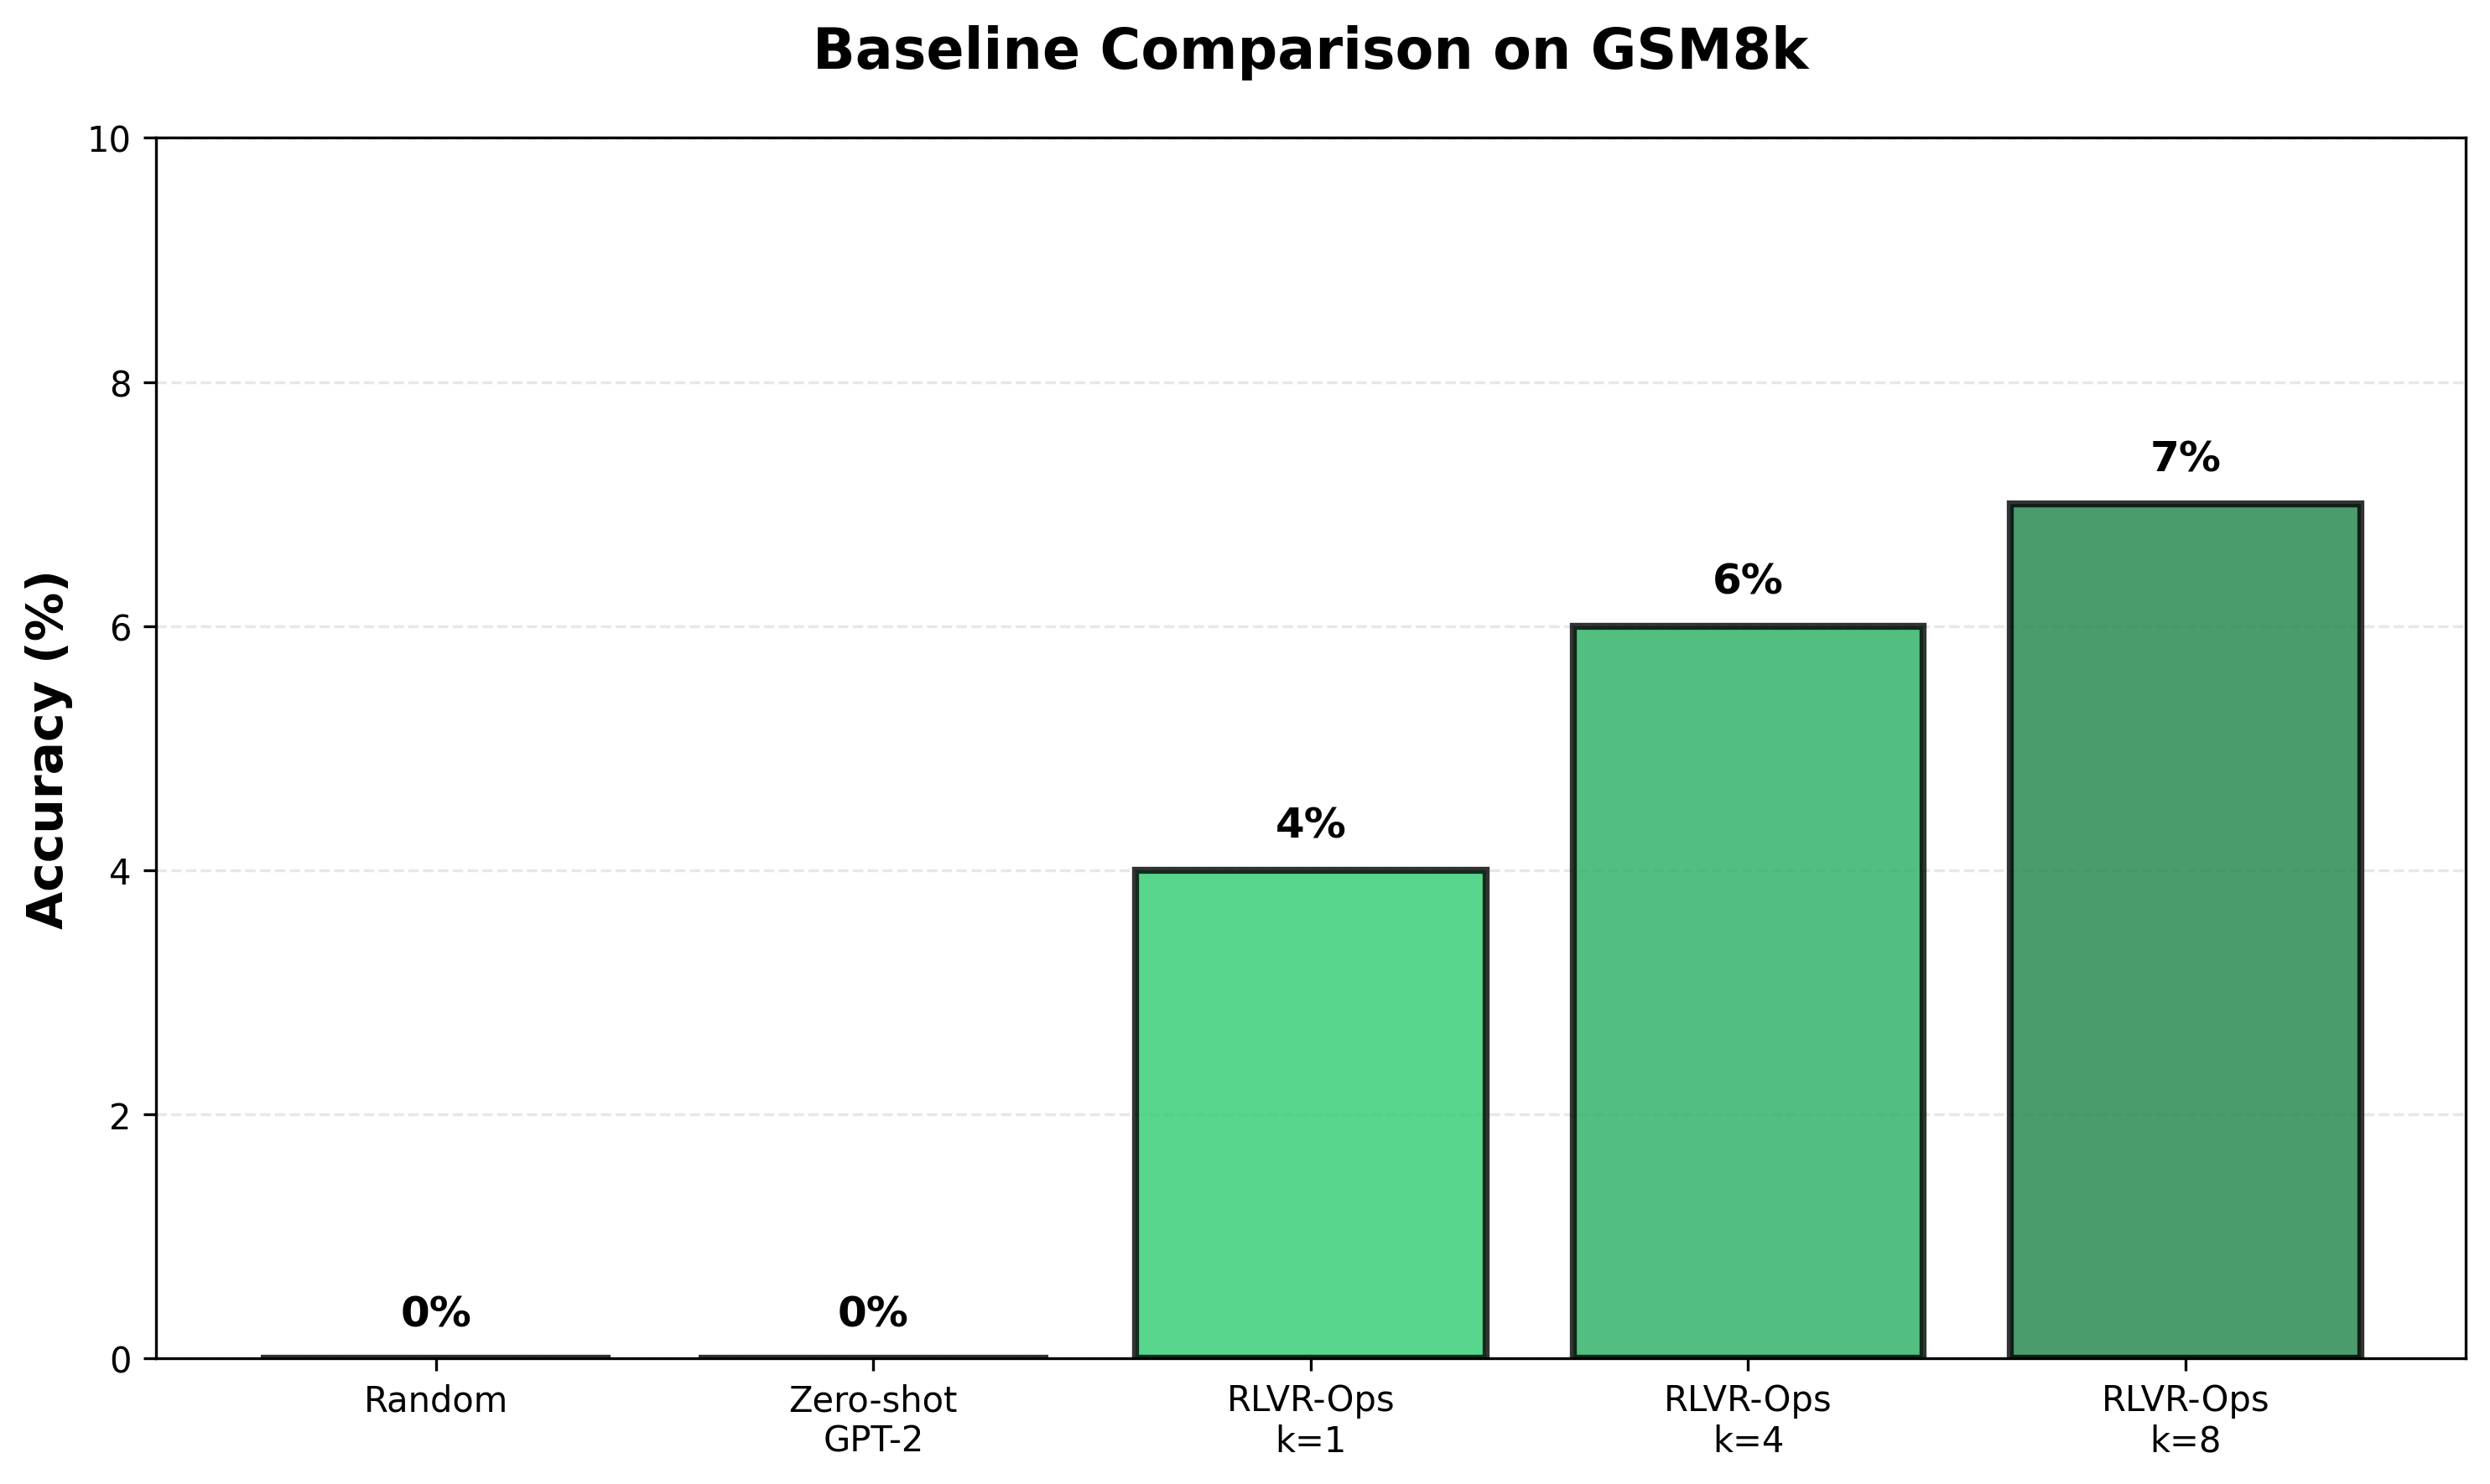

The script that saved this image:
import matplotlib.pyplot as plt
import numpy as np

fig, ax = plt.subplots(figsize=(10, 6))

methods = ['Random', 'Zero-shot\nGPT-2', 'RLVR-Ops\nk=1', 'RLVR-Ops\nk=4', 'RLVR-Ops\nk=8']
accuracy = [0, 0, 4, 6, 7]
colors = ['#e74c3c', '#3498db', '#2ecc71', '#27ae60', '#1e8449']

bars = ax.bar(methods, accuracy, color=colors, alpha=0.8, edgecolor='black', linewidth=2)

for bar, acc in zip(bars, accuracy):
    height = bar.get_height()
    ax.text(bar.get_x() + bar.get_width()/2., height + 0.2,
            f'{acc}%',
            ha='center', va='bottom', fontsize=12, fontweight='bold')

ax.set_ylabel('Accuracy (%)', fontsize=14, fontweight='bold')
ax.set_title('Baseline Comparison on GSM8k', fontsize=16, fontweight='bold', pad=20)
ax.set_ylim(0, 10)
ax.grid(axis='y', alpha=0.3, linestyle='--')
ax.set_axisbelow(True)

plt.tight_layout()
plt.savefig('figure3_results.png', dpi=300, bbox_inches='tight')
print("✅ Figure 3 saved: figure3_results.png")
plt.close()
